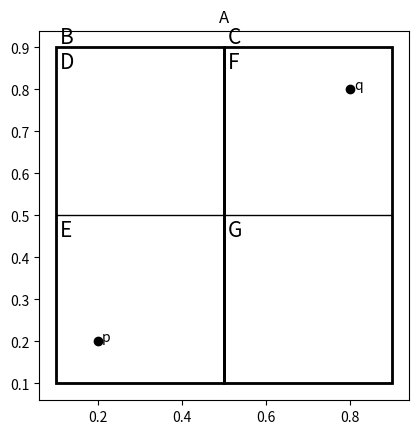

Generate this figure with matplotlib:
import matplotlib.pyplot as plt
import matplotlib.patches as patches

fig1 = plt.figure()
ax1 = fig1.add_subplot(111,aspect='equal')

# Coordinates for p & q
xs = [.2, .8]
ys = [.2, .8]
ls = ['p','q']

# Draw regions
ax1.add_patch( patches.Rectangle((.1, .1), .4, .4, fill=False, linewidth=1) )
ax1.add_patch( patches.Rectangle((.5, .1), .4, .4, fill=False, linewidth=1) )
ax1.add_patch( patches.Rectangle((.1, .1), .4, .8, fill=False, linewidth=2) )
ax1.add_patch( patches.Rectangle((.5, .1), .4, .8, fill=False, linewidth=2) )

# Label regions
ax1.text(.11, .91, 'B', fontsize=15)
ax1.text(.51, .91, 'C', fontsize=15)
ax1.text(.11, .85, 'D', fontsize=15)
ax1.text(.51, .85, 'F', fontsize=15)
ax1.text(.11, .45, 'E', fontsize=15)
ax1.text(.51, .45, 'G', fontsize=15)
plt.title("A")

# Draw points p & q with labels offset by .01 in x
plt.scatter(xs, ys, color='black')
for x, y, l in zip(xs, ys, ls):
    ax1.text(x + .01, y, l, fontsize=10)

fig1.savefig('spaceAssign.png')
